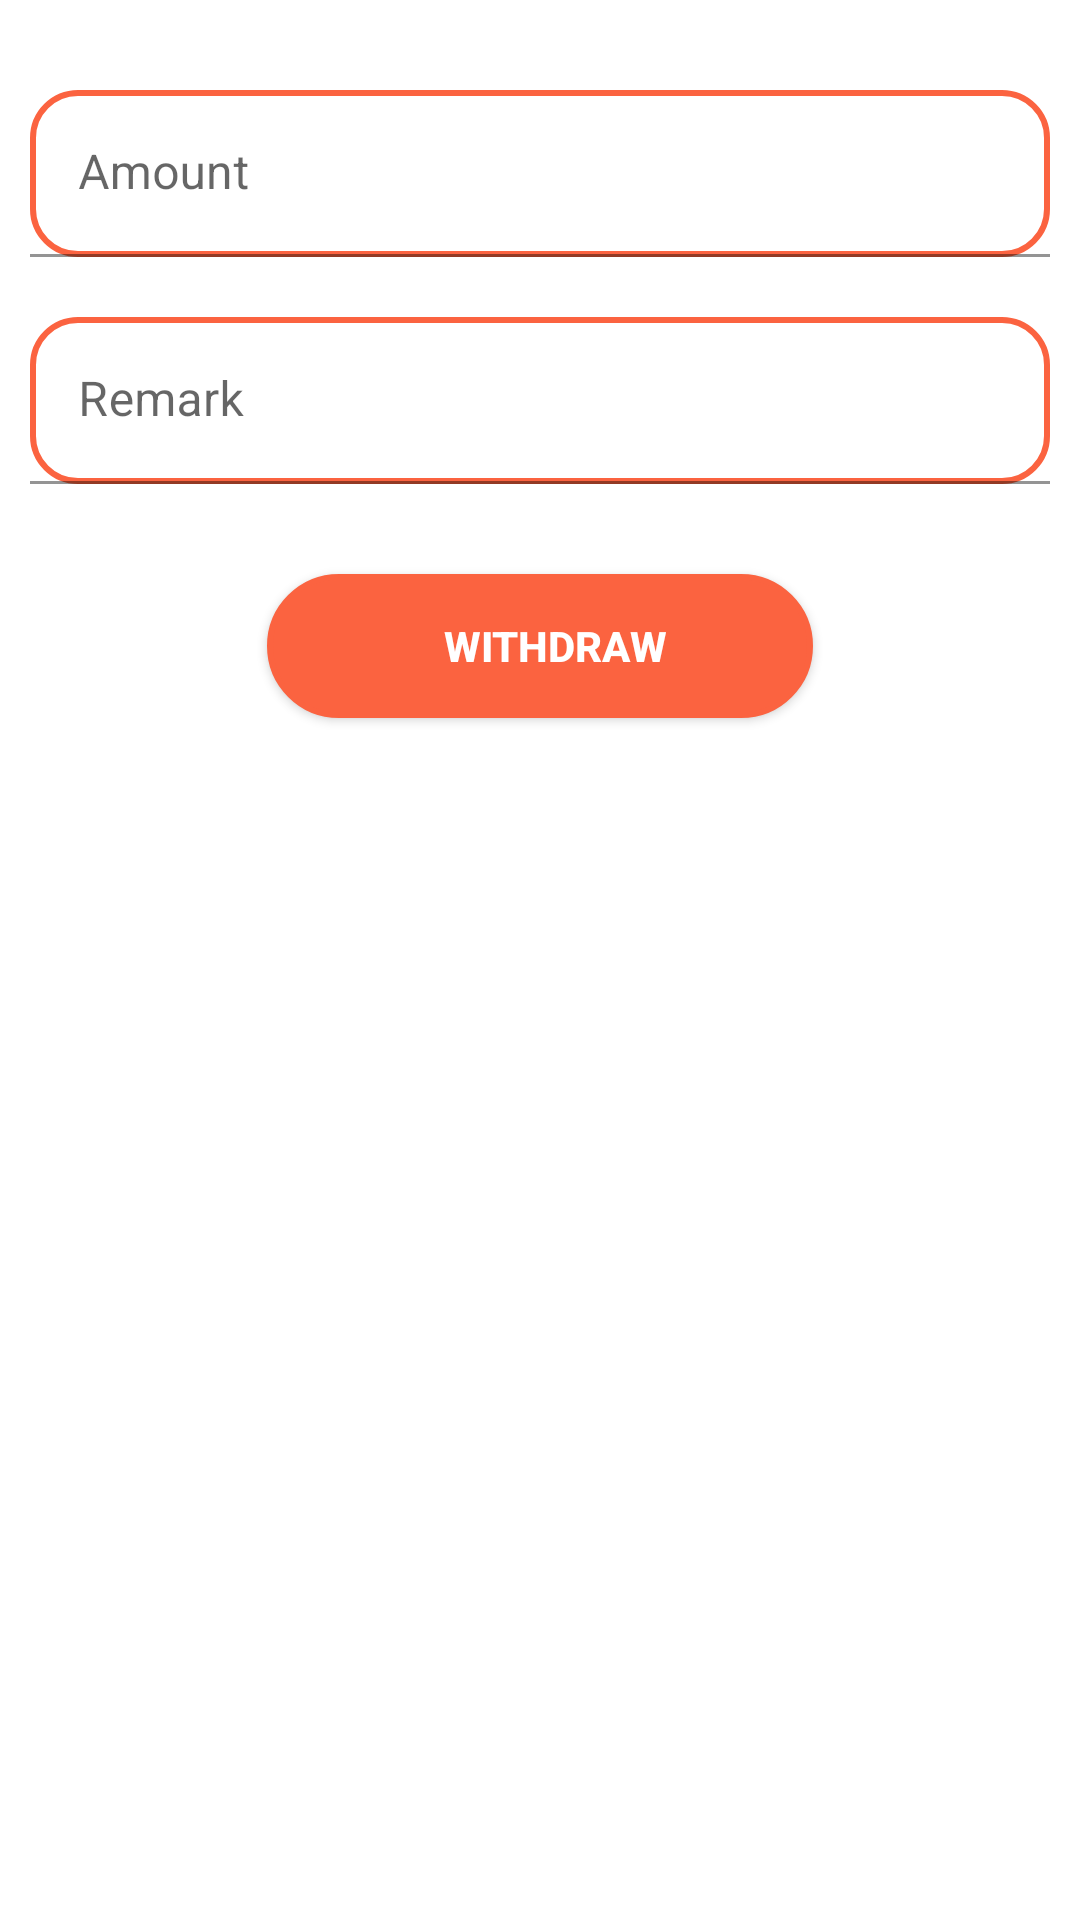

Here is an Android app screen rendered from its layout file. Give the layout XML and the strings, colors and styles it references.
<!-- AndroidManifest.xml: application theme Theme.EmoPay -->
<!-- res/layout/fragment_dmtwithdrawbalance.xml -->
<?xml version="1.0" encoding="utf-8"?>
<androidx.constraintlayout.widget.ConstraintLayout
    xmlns:android="http://schemas.android.com/apk/res/android"
    android:layout_width="match_parent"
    android:layout_height="match_parent"
    xmlns:app="http://schemas.android.com/apk/res-auto"
    xmlns:tools="http://schemas.android.com/tools">
        <RelativeLayout
            android:id="@+id/relativeLayout"
            android:layout_width="match_parent"
            android:layout_height="match_parent"
            app:layout_constraintBottom_toBottomOf="parent"
            app:layout_constraintLeft_toLeftOf="parent"
            app:layout_constraintRight_toRightOf="parent"
            android:scrollbars="vertical"
            android:layout_marginTop="20dp">

            <com.google.android.material.textfield.TextInputLayout
                android:id="@+id/tl_amt"
                android:layout_height="wrap_content"
                android:layout_width="match_parent"
                android:layout_margin="10dp"
                android:layout_alignParentTop="true">
                <com.google.android.material.textfield.TextInputEditText
                    android:id="@+id/ti_amount"
                    android:layout_width="match_parent"
                    android:layout_height="wrap_content"
                    android:hint="@string/amount"
                    android:background="@drawable/edittextbg"
                    android:textColor="@color/black"
                    android:inputType="text"/>
            </com.google.android.material.textfield.TextInputLayout>

            <com.google.android.material.textfield.TextInputLayout
                android:id="@+id/tl_remark"
                android:layout_height="wrap_content"
                android:layout_width="match_parent"
                android:layout_margin="10dp"
                android:layout_below="@id/tl_amt">
                <com.google.android.material.textfield.TextInputEditText
                    android:id="@+id/ti_remark"
                    android:layout_width="match_parent"
                    android:layout_height="wrap_content"
                    android:hint="@string/remark"
                    android:background="@drawable/edittextbg"
                    android:textColor="@color/black"
                    android:inputType="text"/>
            </com.google.android.material.textfield.TextInputLayout>
                <androidx.appcompat.widget.AppCompatButton
                    android:id="@+id/btn_withdraw"
                    android:layout_width="wrap_content"
                    android:layout_height="wrap_content"
                    android:text="@string/withdraw"
                    tools:ignore="MissingConstraints"
                    android:background="@drawable/rippleeffect"
                    android:textColor="@color/white"
                    android:textStyle="bold"
                    android:layout_below="@id/tl_remark"
                    android:gravity="center"
                    android:layout_centerHorizontal="true"
                    android:layout_marginTop="20dp"/>
        </RelativeLayout>
    </androidx.constraintlayout.widget.ConstraintLayout>
<!-- resources referenced by this layout -->
<resources>
  <color name="black">#FF000000</color>
  <color name="white">#FFFFFFFF</color>
  <!-- drawable edittextbg (drawable) -->
  <shape xmlns:android="http://schemas.android.com/apk/res/android"
      android:shape="rectangle"
      android:padding="10dp">
  
      <stroke
          android:color="@color/throughoutcolor"
          android:width="2dp"/>
      <solid android:color="#FFFFFF" />
      <corners android:radius="15dp"/>
  </shape>
  <!-- drawable rippleeffect (drawable) -->
  <?xml version="1.0" encoding="utf-8"?>
  <ripple xmlns:android="http://schemas.android.com/apk/res/android"
      xmlns:tools="http://schemas.android.com/tools"
      android:color="@color/throughoutcolor"
      tools:targetApi="lollipop">
      
  
      <item android:id="@android:id/mask">
          <shape android:shape="rectangle">
              <solid android:color="@color/throughoutcolor" />
              <corners android:radius="26dp"/>
          </shape>
      </item>
      <item android:drawable="@drawable/button_background_blue"></item>
  </ripple>
  <string name="amount">Amount</string>
  <string name="remark">Remark</string>
  <string name="withdraw">Withdraw</string>
  <style name="Theme.EmoPay" parent="Theme.MaterialComponents.DayNight.DarkActionBar">
  
  
      
          <item name="colorPrimary">@color/purple_500</item>
          <item name="colorPrimaryVariant">@color/purple_700</item>
          <item name="colorOnPrimary">@color/white</item>
          
          <item name="colorSecondary">@color/teal_200</item>
          <item name="colorSecondaryVariant">@color/teal_700</item>
          <item name="colorOnSecondary">@color/black</item>
          
          <item name="android:statusBarColor" tools:targetApi="l">?attr/colorPrimaryVariant</item>
          
      </style>
  <color name="throughoutcolor">#fb6340</color>
  <!-- drawable button_background_blue (drawable) -->
  <?xml version="1.0" encoding="utf-8"?>
  <shape xmlns:android="http://schemas.android.com/apk/res/android" android:shape="rectangle" >
      <corners
          android:radius="26dp" />
  
      <solid android:color="@color/throughoutcolor"/>
      <stroke android:color="@color/throughoutcolor"
          android:width="2dp"/>
  
  
      <padding
          android:left="10dp"
          android:top="0dp"
          android:right="0dp"
          android:bottom="0dp" />
      <size
          android:width="182dp"
          android:height="40dp" />
  </shape>
  <color name="purple_500">#FF6200EE</color>
  <color name="purple_700">#FF3700B3</color>
  <color name="teal_200">#FF03DAC5</color>
  <color name="teal_700">#FF018786</color>
</resources>
